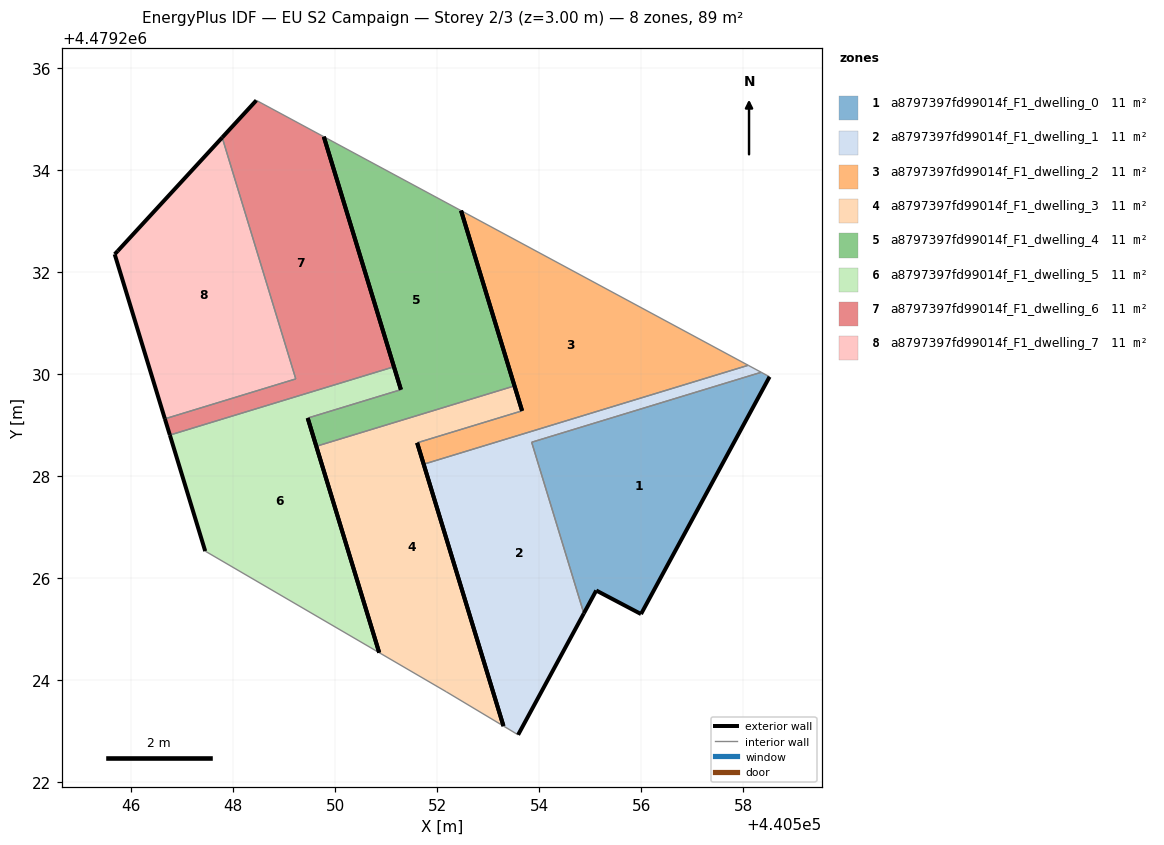
=== STOREY PLAN SPEC (per zone: floor XY polygon, exterior-wall plan segments, windows/doors) ===
zone 1: a8797397fd99014f_F1_dwelling_0  (11.2 m²)
  floor: (440556.00, 4479225.30) (440558.52, 4479229.95) (440558.35, 4479230.04) (440553.85, 4479228.67) (440554.88, 4479225.31) (440555.12, 4479225.76)
  exterior wall: (440558.52, 4479229.95) – (440556.00, 4479225.30)  [5.3 m]
  exterior wall: (440556.00, 4479225.30) – (440555.12, 4479225.76)  [1.0 m]
  exterior wall: (440555.12, 4479225.76) – (440554.88, 4479225.31)  [0.5 m]
  interior walls: 3
zone 2: a8797397fd99014f_F1_dwelling_1  (11.2 m²)
  floor: (440554.88, 4479225.31) (440553.85, 4479228.67) (440558.35, 4479230.04) (440558.10, 4479230.18) (440551.73, 4479228.24) (440553.30, 4479223.10) (440553.59, 4479222.93)
  exterior wall: (440554.88, 4479225.31) – (440553.59, 4479222.93)  [2.7 m]
  exterior wall: (440553.30, 4479223.10) – (440551.73, 4479228.24)  [5.4 m]
  interior walls: 5
zone 3: a8797397fd99014f_F1_dwelling_2  (11.2 m²)
  floor: (440558.10, 4479230.18) (440552.47, 4479233.21) (440553.66, 4479229.28) (440551.61, 4479228.66) (440551.73, 4479228.24)
  exterior wall: (440551.73, 4479228.24) – (440551.61, 4479228.66)  [0.4 m]
  exterior wall: (440553.66, 4479229.28) – (440552.47, 4479233.21)  [4.1 m]
  interior walls: 3
zone 4: a8797397fd99014f_F1_dwelling_3  (11.2 m²)
  floor: (440553.30, 4479223.10) (440551.61, 4479228.66) (440553.66, 4479229.28) (440553.52, 4479229.77) (440549.63, 4479228.59) (440550.86, 4479224.54) (440552.18, 4479223.78)
  exterior wall: (440551.61, 4479228.66) – (440553.30, 4479223.10)  [5.8 m]
  exterior wall: (440550.86, 4479224.54) – (440549.63, 4479228.59)  [4.2 m]
  exterior wall: (440553.52, 4479229.77) – (440553.66, 4479229.28)  [0.5 m]
  interior walls: 4
zone 5: a8797397fd99014f_F1_dwelling_4  (11.2 m²)
  floor: (440553.52, 4479229.77) (440552.47, 4479233.21) (440549.78, 4479234.66) (440551.29, 4479229.70) (440549.46, 4479229.14) (440549.63, 4479228.59)
  exterior wall: (440552.47, 4479233.21) – (440553.52, 4479229.77)  [3.6 m]
  exterior wall: (440549.63, 4479228.59) – (440549.46, 4479229.14)  [0.6 m]
  exterior wall: (440551.29, 4479229.70) – (440549.78, 4479234.66)  [5.2 m]
  interior walls: 3
zone 6: a8797397fd99014f_F1_dwelling_5  (11.2 m²)
  floor: (440550.86, 4479224.54) (440549.46, 4479229.14) (440551.29, 4479229.70) (440551.15, 4479230.15) (440546.76, 4479228.81) (440547.45, 4479226.53)
  exterior wall: (440549.46, 4479229.14) – (440550.86, 4479224.54)  [4.8 m]
  exterior wall: (440547.45, 4479226.53) – (440546.76, 4479228.81)  [2.4 m]
  exterior wall: (440551.15, 4479230.15) – (440551.29, 4479229.70)  [0.5 m]
  interior walls: 3
zone 7: a8797397fd99014f_F1_dwelling_6  (11.2 m²)
  floor: (440551.15, 4479230.15) (440549.78, 4479234.66) (440548.45, 4479235.37) (440547.78, 4479234.64) (440549.23, 4479229.91) (440546.66, 4479229.13) (440546.76, 4479228.81)
  exterior wall: (440546.76, 4479228.81) – (440546.66, 4479229.13)  [0.3 m]
  exterior wall: (440547.78, 4479234.64) – (440548.45, 4479235.37)  [1.0 m]
  exterior wall: (440549.78, 4479234.66) – (440551.15, 4479230.15)  [4.7 m]
  interior walls: 4
zone 8: a8797397fd99014f_F1_dwelling_7  (11.2 m²)
  floor: (440549.23, 4479229.91) (440547.78, 4479234.64) (440545.73, 4479232.42) (440545.67, 4479232.36) (440546.66, 4479229.13)
  exterior wall: (440545.73, 4479232.42) – (440547.78, 4479234.64)  [3.0 m]
  exterior wall: (440546.66, 4479229.13) – (440545.67, 4479232.36)  [3.4 m]
  exterior wall: (440545.67, 4479232.36) – (440545.73, 4479232.42)  [0.1 m]
  interior walls: 2

=== DERIVED (storey summary) ===
Building: EU S2 Campaign
Storey: 2 of 3  (floor level z = 3.00 m)
Storey gross floor area: 89.4 m²
Zones on this storey: 8
  - a8797397fd99014f_F1_dwelling_0: floor 11.2 m²; exterior wall 6.8 m (20.4 m²); WWR 0.0%
  - a8797397fd99014f_F1_dwelling_1: floor 11.2 m²; exterior wall 8.1 m (24.2 m²); WWR 0.0%
  - a8797397fd99014f_F1_dwelling_2: floor 11.2 m²; exterior wall 4.5 m (13.6 m²); WWR 0.0%
  - a8797397fd99014f_F1_dwelling_3: floor 11.2 m²; exterior wall 10.5 m (31.6 m²); WWR 0.0%
  - a8797397fd99014f_F1_dwelling_4: floor 11.2 m²; exterior wall 9.4 m (28.1 m²); WWR 0.0%
  - a8797397fd99014f_F1_dwelling_5: floor 11.2 m²; exterior wall 7.7 m (23.0 m²); WWR 0.0%
  - a8797397fd99014f_F1_dwelling_6: floor 11.2 m²; exterior wall 6.0 m (18.1 m²); WWR 0.0%
  - a8797397fd99014f_F1_dwelling_7: floor 11.2 m²; exterior wall 6.5 m (19.5 m²); WWR 0.0%
Zone adjacency (shared interzone walls):
  - a8797397fd99014f_F1_dwelling_0 ↔ a8797397fd99014f_F1_dwelling_1
  - a8797397fd99014f_F1_dwelling_1 ↔ a8797397fd99014f_F1_dwelling_2
  - a8797397fd99014f_F1_dwelling_2 ↔ a8797397fd99014f_F1_dwelling_3
  - a8797397fd99014f_F1_dwelling_3 ↔ a8797397fd99014f_F1_dwelling_4
  - a8797397fd99014f_F1_dwelling_4 ↔ a8797397fd99014f_F1_dwelling_5
  - a8797397fd99014f_F1_dwelling_5 ↔ a8797397fd99014f_F1_dwelling_6
  - a8797397fd99014f_F1_dwelling_6 ↔ a8797397fd99014f_F1_dwelling_7